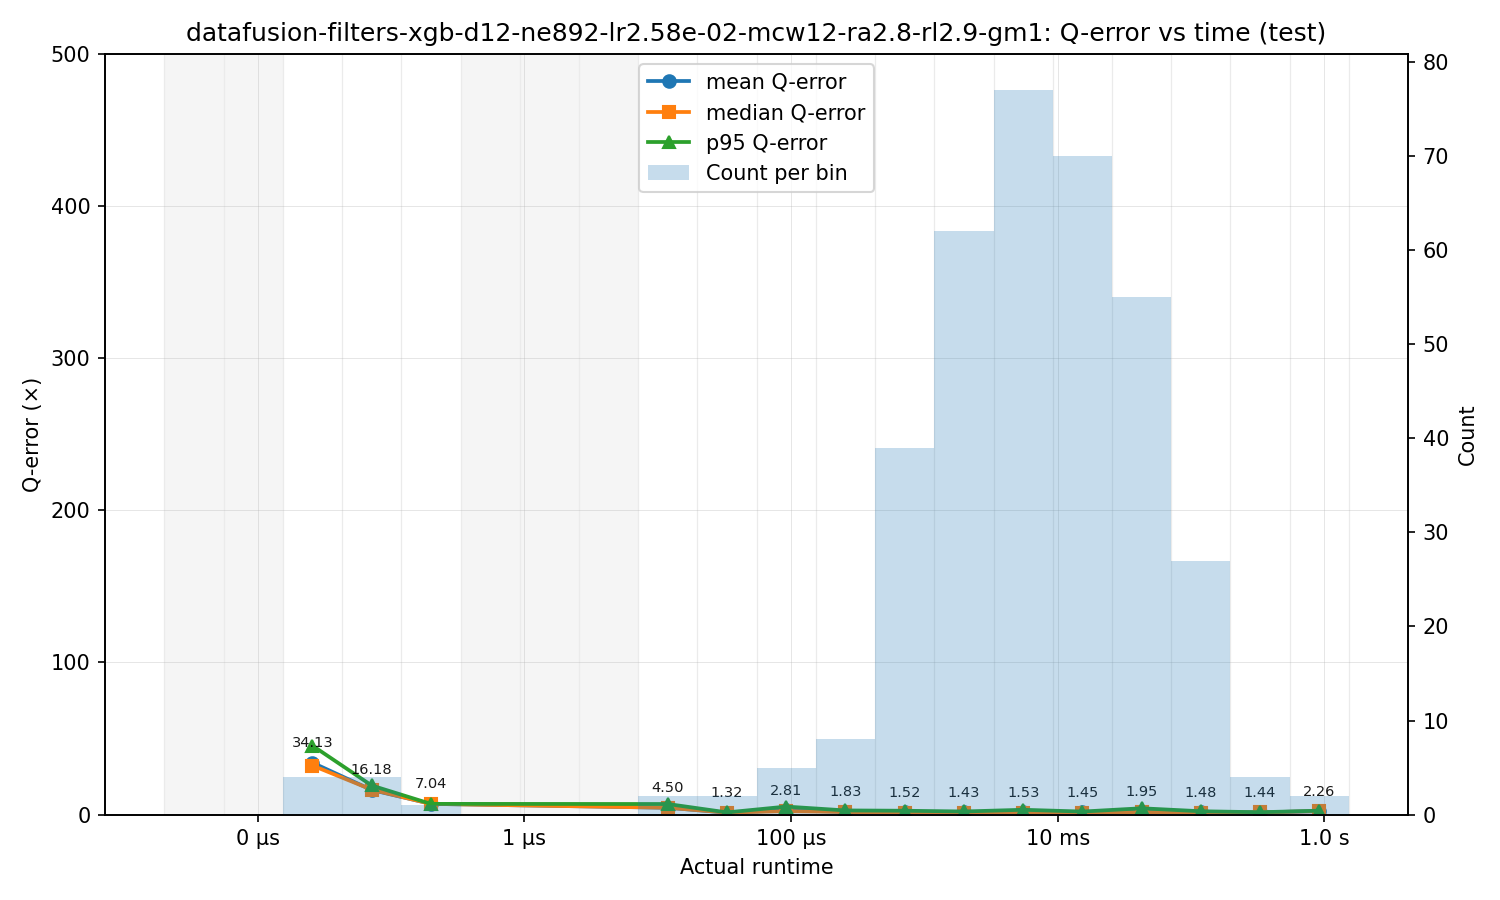

Source data for this figure (header and first rows):
bin_left, bin_right, bin_center, count, q_mean, q_median, q_p95
2e-09, 5.560518919338318e-09, 3.3348220100444096e-09, 0, , , 
5.560518919338318e-09, 1.5459685326159747e-08, 9.271670439738907e-09, 0, , , 
1.5459685326159747e-08, 4.298193637156412e-08, 2.5777649447019055e-08, 4, 34.13, 32.26, 45.31
4.298193637156412e-08, 1.1950093519193947e-07, 7.166855372311032e-08, 4, 16.18, 16.39, 19.13
1.1950093519193947e-07, 3.322436055067008e-07, 1.9925717444948515e-07, 1, 7.042, 7.042, 7.042
3.322436055067008e-07, 9.237234271245948e-07, 5.539866441701294e-07, 0, , , 
9.237234271245948e-07, 2.5681907963811745e-06, 1.5402266079843774e-06, 0, , , 
2.5681907963811745e-06, 7.140236755874044e-06, 4.282229596882715e-06, 0, , , 
7.140236755874044e-06, 1.9851710784796276e-05, 1.1905709345208438e-05, 2, 4.503, 4.503, 6.948
1.9851710784796276e-05, 5.5192906700046217e-05, 3.310096103108733e-05, 2, 1.317, 1.317, 1.439
5.5192906700046217e-05, 0.0001535, 9.202926003082093e-05, 5, 2.807, 2.275, 5.259
0.0001535, 0.0004266, 0.0002559, 8, 1.83, 1.704, 2.726
0.0004266, 0.001186, 0.0007114, 39, 1.518, 1.308, 2.524
0.001186, 0.003298, 0.001978, 62, 1.43, 1.256, 2.037
0.003298, 0.009169, 0.005499, 77, 1.53, 1.276, 3.157
0.009169, 0.02549, 0.01529, 70, 1.448, 1.178, 1.987
0.02549, 0.07087, 0.0425, 55, 1.946, 1.612, 4.141
0.07087, 0.197, 0.1182, 27, 1.48, 1.257, 2.191
0.197, 0.5478, 0.3286, 4, 1.444, 1.471, 1.551
0.5478, 1.523, 0.9135, 2, 2.256, 2.256, 2.549
